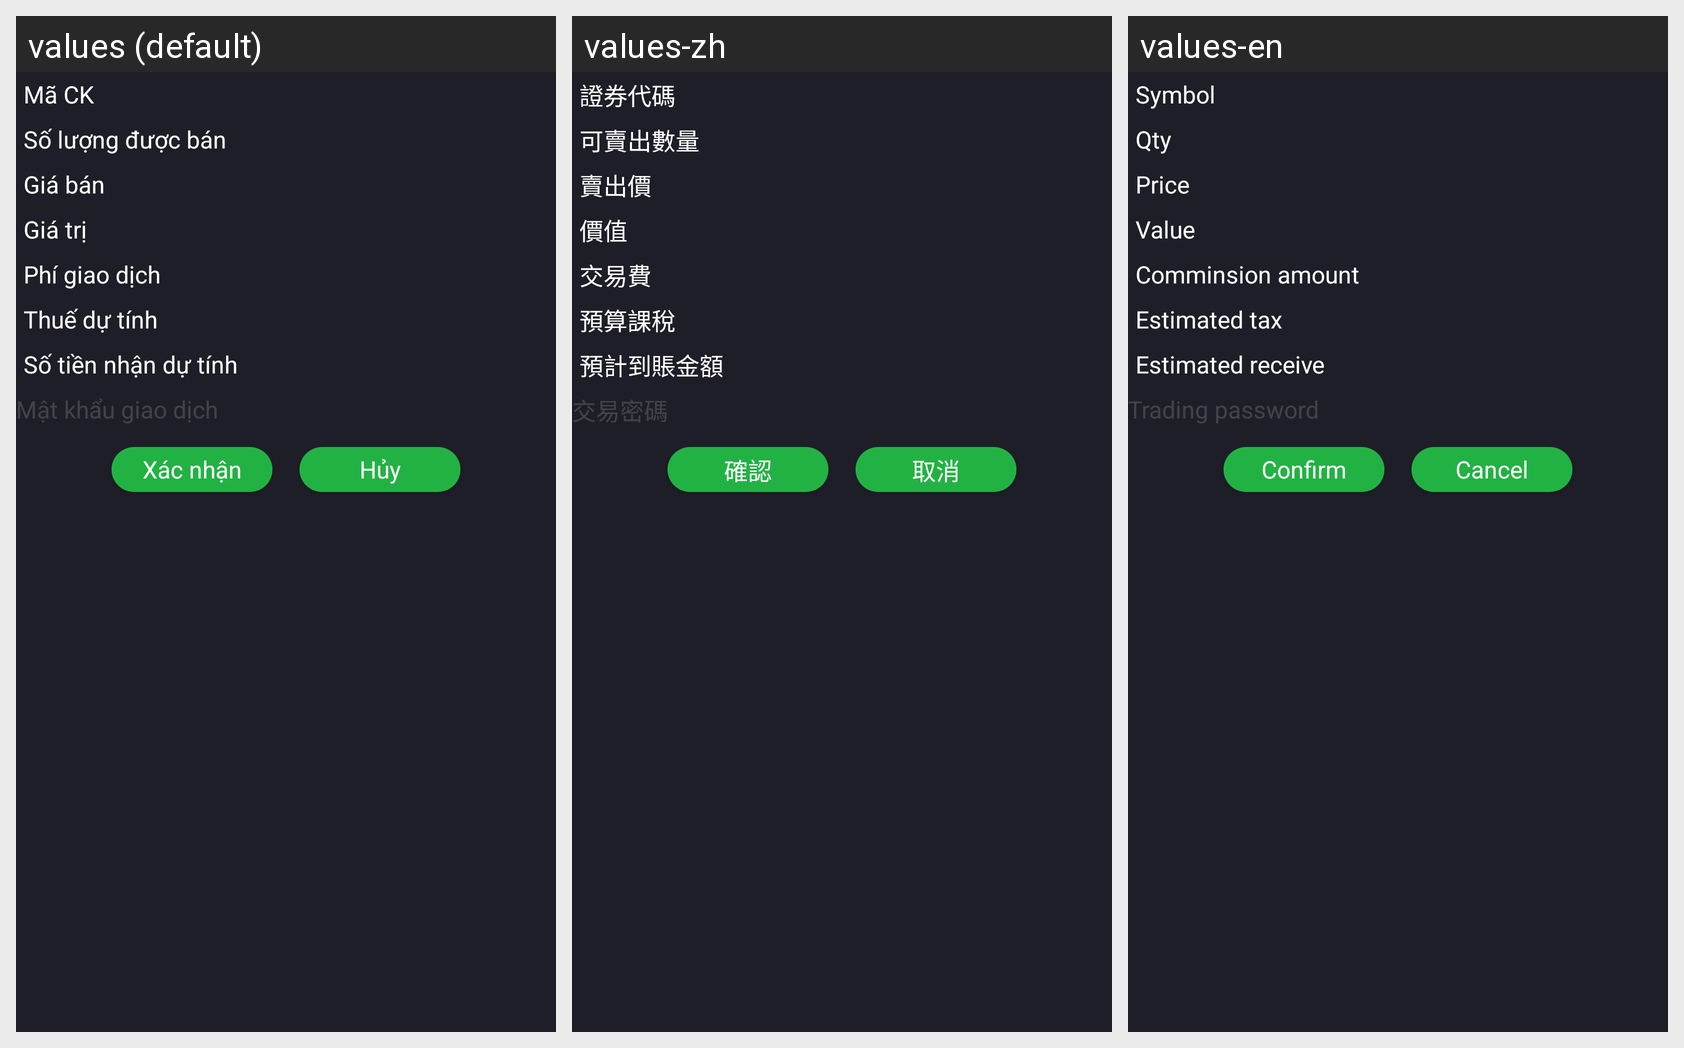

Strings drawn on this Android screen and how each of the app's shown locales translates them:
Android screen res/layout/odd_order_register_dialog_details.xml rendered under 3 locales, left to right: values (default), values-zh, values-en. Device: Nexus 5 (rendered at 1080×1920; each locale shown at half size, 540×960, under a caption strip naming it); theme Theme.AppCompat.Light.NoActionBar.FullScreen.
Strings drawn on this screen, with the default value and each locale's value (text and hints the layout hard-codes, and strings that could not be matched under every locale, appear in the picture but are not listed):

MaCK
  values: Mã CK
  values-zh: 證券代碼
  values-en: Symbol

SoLuongBan
  values: Số lượng được bán
  values-zh: 可賣出數量
  values-en: Qty

GiaBan
  values: Giá bán
  values-zh: 賣出價
  values-en: Price

GiaTri
  values: Giá trị
  values-zh: 價值
  values-en: Value

PhiGiaoDich
  values: Phí giao dịch
  values-zh: 交易費
  values-en: Comminsion amount

ThueDuTinh
  values: Thuế dự tính
  values-zh: 預算課稅
  values-en: Estimated tax

SoTienNhanDutinh
  values: Số tiền nhận dự tính
  values-zh: 預計到賬金額
  values-en: Estimated receive

chuyentiennoibo_hint_MaPin
  values: Mật khẩu giao dịch
  values-zh: 交易密碼
  values-en: Trading password

XacNhan
  values: Xác nhận
  values-zh: 確認
  values-en: Confirm

Cancel
  values: Hủy
  values-zh: 取消
  values-en: Cancel
